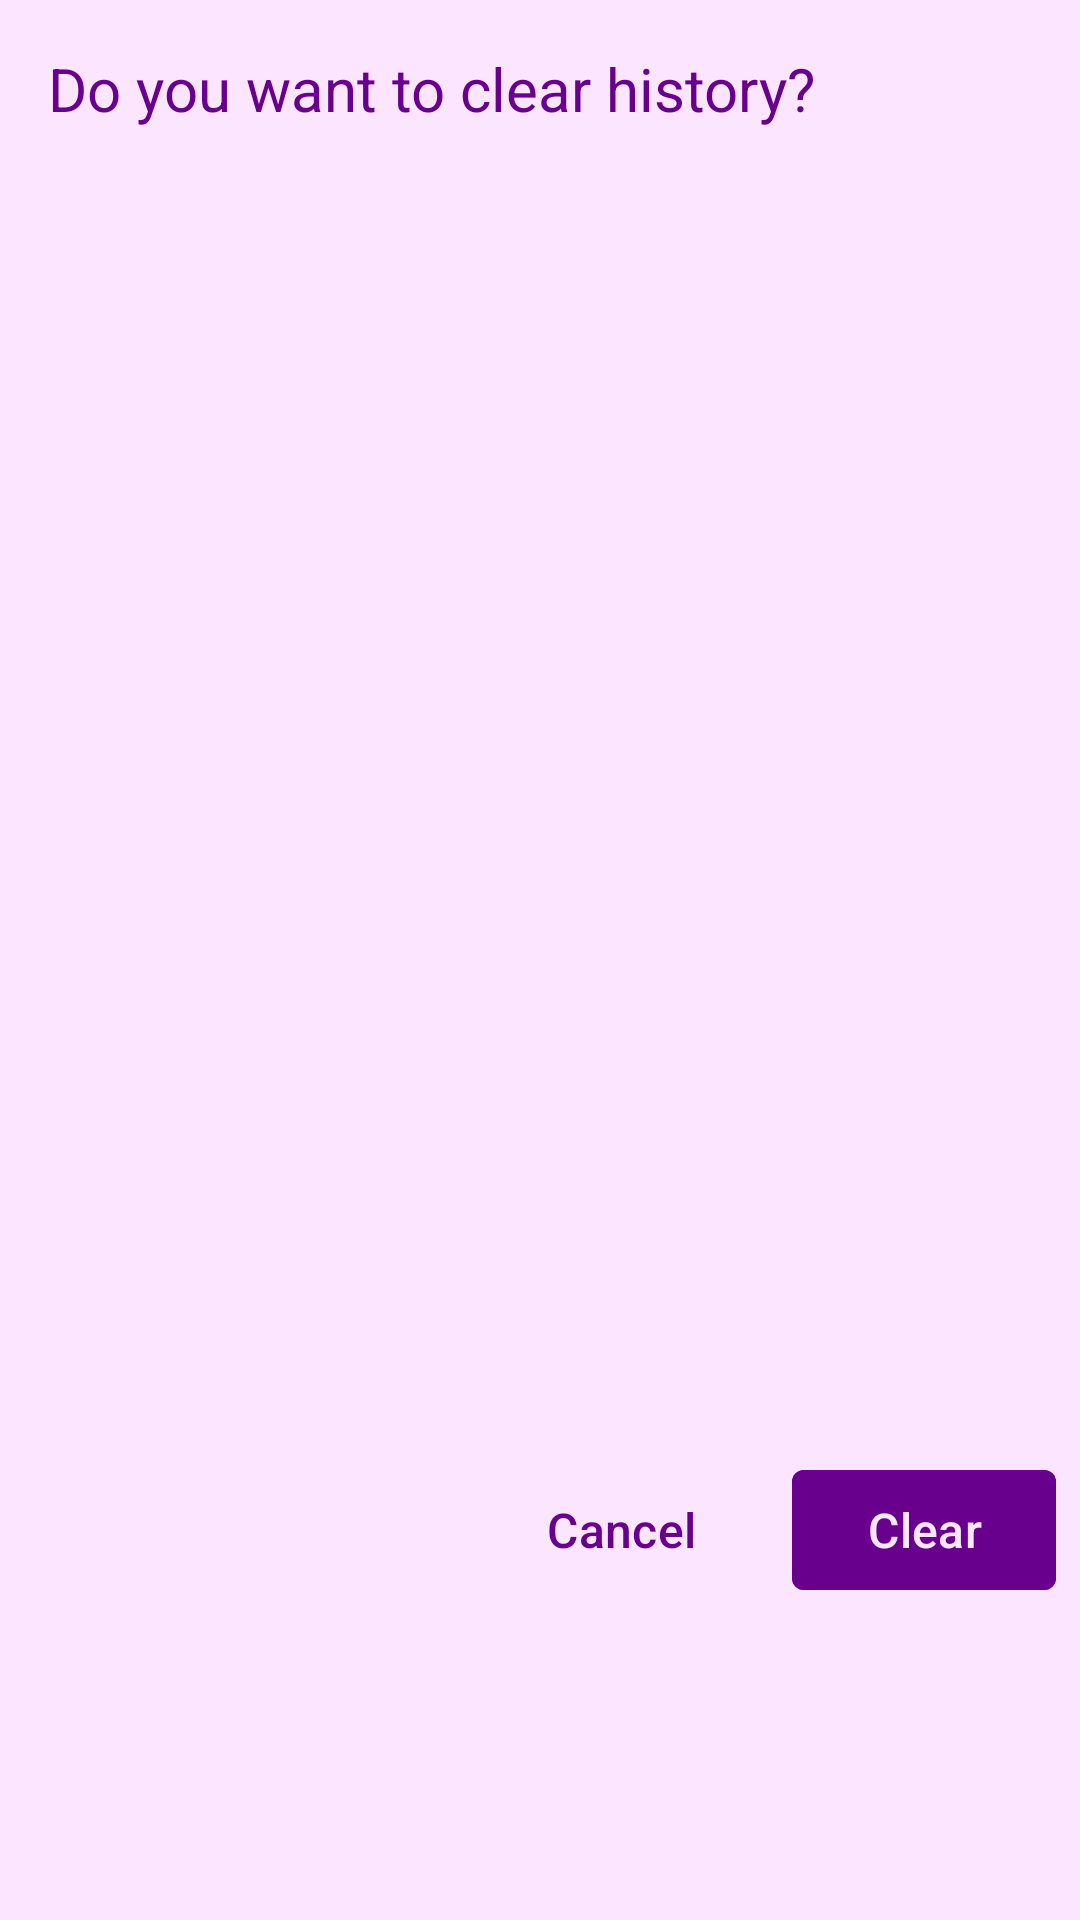

Layout XML and referenced resources for this Android screen:
<!-- AndroidManifest.xml: application theme Theme.CineBuzz -->
<!-- res/layout/dialog_box.xml -->
<?xml version="1.0" encoding="utf-8"?>
<androidx.constraintlayout.widget.ConstraintLayout
    xmlns:android="http://schemas.android.com/apk/res/android"
    xmlns:app="http://schemas.android.com/apk/res-auto"
    xmlns:tools="http://schemas.android.com/tools"
    android:layout_width="311dp"
    android:layout_height="217dp"
    android:background="#FBE5FF"
    >

    <TextView
        android:id="@+id/textView17"
        android:layout_width="296dp"
        android:layout_height="26dp"
        android:layout_marginStart="16dp"
        android:layout_marginTop="16dp"
        android:text="Do you want to clear history?"
        android:textColor="#69008D"
        android:textSize="20sp"
        app:layout_constraintStart_toStartOf="parent"
        app:layout_constraintTop_toTopOf="parent" />

    <com.google.android.material.button.MaterialButton
        android:id="@+id/materialButton2"
        android:layout_width="wrap_content"
        android:layout_height="wrap_content"
        android:layout_marginEnd="8dp"
        android:layout_marginBottom="4dp"
        android:backgroundTint="@color/button_bg"
        android:text="Cancel"
        android:textColor="@color/button_text"
        android:textSize="16sp"
        app:cornerRadius="4dp"
        app:layout_constraintBottom_toBottomOf="parent"
        app:layout_constraintEnd_toStartOf="@+id/materialButton3"
        app:layout_constraintTop_toBottomOf="@+id/textView17"
        app:layout_constraintVertical_bias="0.813" />

    <com.google.android.material.button.MaterialButton
        android:id="@+id/materialButton3"
        android:layout_width="wrap_content"
        android:layout_height="wrap_content"
        android:layout_marginEnd="8dp"
        android:backgroundTint="#69008D"
        android:text="Clear"
        android:textColor="#FBE5FF"
        android:textSize="16sp"
        app:cornerRadius="4dp"
        app:layout_constraintBottom_toBottomOf="@+id/materialButton2"
        app:layout_constraintEnd_toEndOf="parent"
        app:layout_constraintTop_toTopOf="@+id/materialButton2"
        app:layout_constraintVertical_bias="0.0" />


</androidx.constraintlayout.widget.ConstraintLayout>
<!-- resources referenced by this layout -->
<resources>
  <style name="Theme.CineBuzz" parent="Theme.Material3.DayNight.NoActionBar">
          <item name="windowActionBar">false</item>
          <item name="windowNoTitle">true</item>
          <item name="android:windowFullscreen">true</item>
      </style>
</resources>
